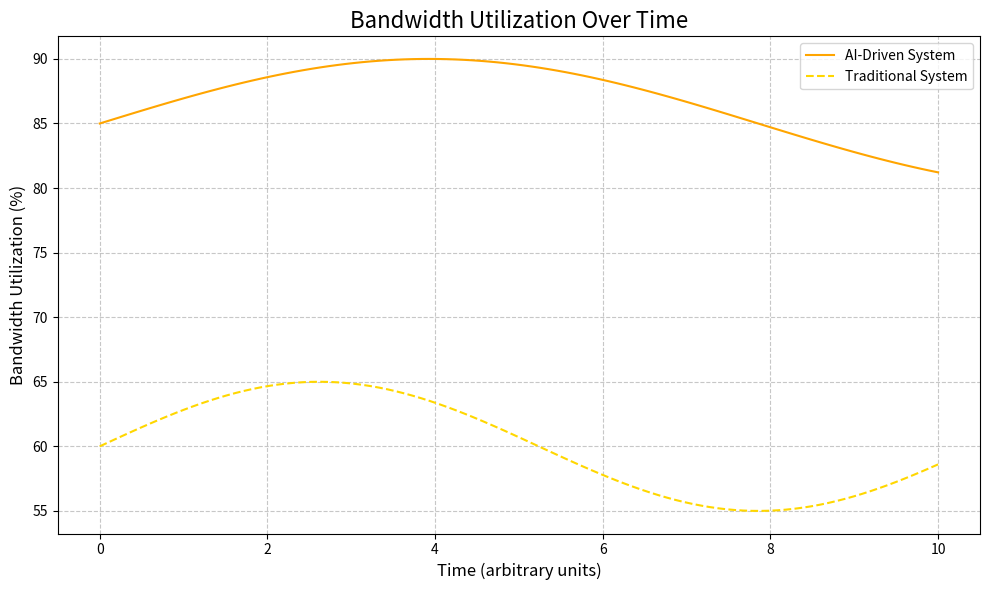

The matplotlib source for this figure:
import matplotlib.pyplot as plt
import numpy as np

# Time range
time = np.linspace(0, 10, 100)

# Simulated bandwidth utilization
traditional_system = 60 + 5 * np.sin(0.6 * time)  # Example sine wave function for a traditional system
ai_driven_system = 85 + 5 * np.sin(0.4 * time)    # Example sine wave function for an AI-driven system

# Plotting the data
plt.figure(figsize=(10, 6))
plt.plot(time, ai_driven_system, label="AI-Driven System", color="orange")
plt.plot(time, traditional_system, label="Traditional System", linestyle="--", color="gold")

# Adding labels and title
plt.title("Bandwidth Utilization Over Time", fontsize=16)
plt.xlabel("Time (arbitrary units)", fontsize=12)
plt.ylabel("Bandwidth Utilization (%)", fontsize=12)

# Adding legend
plt.legend()

# Display the grid
plt.grid(True, linestyle='--', alpha=0.7)

# Show the plot
plt.tight_layout()
plt.show()
